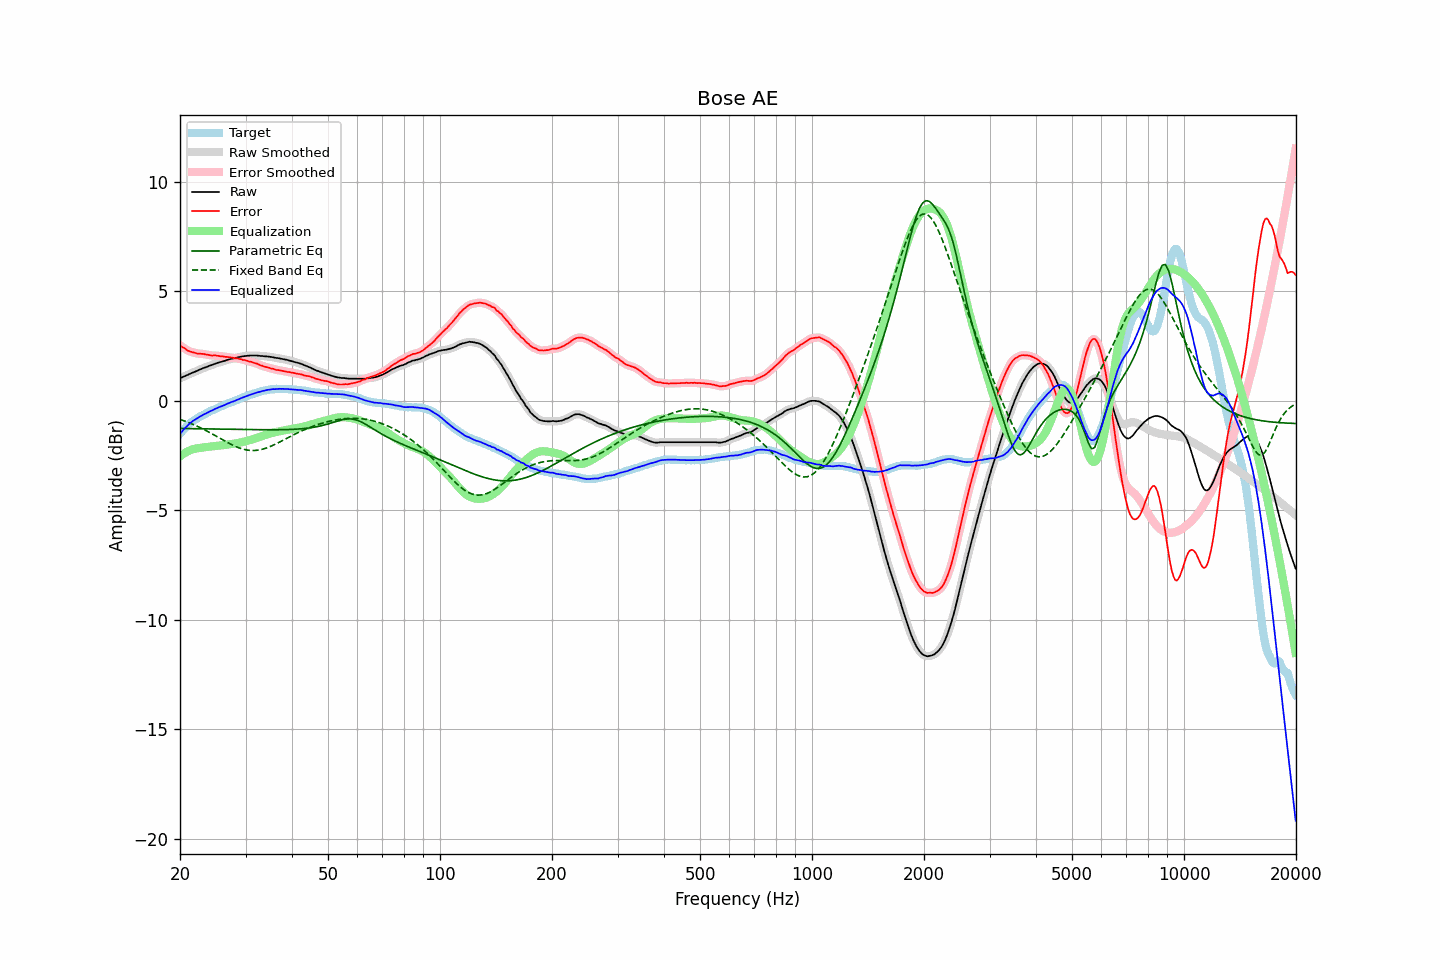

The table this chart was drawn from, first rows:
frequency, raw, error, smoothed, error_smoothed, equalization, parametric_eq, fixed_band_eq, equalized_raw, equalized_smoothed, target
20.00, 1.03, 2.54, 1.03, 2.53, -2.54, -1.26, -0.85, -1.51, -1.51, -1.51
20.20, 1.06, 2.48, 1.06, 2.48, -2.48, -1.26, -0.87, -1.42, -1.42, -1.42
20.40, 1.10, 2.44, 1.10, 2.43, -2.43, -1.26, -0.90, -1.33, -1.33, -1.34
20.61, 1.13, 2.40, 1.13, 2.38, -2.38, -1.27, -0.93, -1.25, -1.25, -1.27
20.81, 1.16, 2.34, 1.16, 2.34, -2.34, -1.27, -0.95, -1.18, -1.18, -1.17
21.02, 1.19, 2.29, 1.19, 2.30, -2.30, -1.27, -0.98, -1.11, -1.11, -1.10
21.23, 1.23, 2.27, 1.23, 2.26, -2.27, -1.27, -1.01, -1.04, -1.04, -1.04
21.44, 1.26, 2.24, 1.26, 2.24, -2.24, -1.27, -1.04, -0.98, -0.98, -0.98
21.66, 1.29, 2.22, 1.29, 2.22, -2.21, -1.27, -1.07, -0.92, -0.92, -0.93
21.87, 1.32, 2.20, 1.32, 2.19, -2.19, -1.27, -1.10, -0.87, -0.87, -0.87
22.09, 1.35, 2.18, 1.35, 2.18, -2.18, -1.27, -1.14, -0.83, -0.83, -0.83
22.31, 1.38, 2.16, 1.38, 2.16, -2.17, -1.27, -1.17, -0.79, -0.78, -0.78
22.54, 1.42, 2.16, 1.42, 2.15, -2.16, -1.27, -1.21, -0.74, -0.74, -0.74
22.76, 1.45, 2.15, 1.45, 2.15, -2.15, -1.28, -1.24, -0.70, -0.69, -0.70
22.99, 1.48, 2.15, 1.48, 2.14, -2.13, -1.28, -1.28, -0.65, -0.65, -0.67
23.22, 1.51, 2.14, 1.51, 2.13, -2.12, -1.28, -1.31, -0.61, -0.62, -0.63
23.45, 1.53, 2.12, 1.53, 2.12, -2.11, -1.28, -1.35, -0.58, -0.58, -0.59
23.69, 1.56, 2.11, 1.56, 2.11, -2.11, -1.28, -1.39, -0.55, -0.54, -0.55
23.92, 1.59, 2.10, 1.59, 2.09, -2.10, -1.28, -1.43, -0.51, -0.51, -0.51
24.16, 1.62, 2.08, 1.62, 2.08, -2.09, -1.28, -1.47, -0.47, -0.47, -0.46
24.40, 1.64, 2.07, 1.64, 2.07, -2.08, -1.28, -1.51, -0.44, -0.43, -0.43
24.65, 1.67, 2.08, 1.67, 2.07, -2.07, -1.29, -1.55, -0.40, -0.40, -0.41
24.89, 1.70, 2.08, 1.70, 2.07, -2.06, -1.29, -1.59, -0.36, -0.37, -0.38
25.14, 1.72, 2.06, 1.72, 2.06, -2.06, -1.29, -1.63, -0.34, -0.33, -0.34
25.39, 1.75, 2.06, 1.75, 2.05, -2.05, -1.29, -1.68, -0.30, -0.30, -0.31
25.65, 1.77, 2.04, 1.77, 2.04, -2.04, -1.29, -1.72, -0.27, -0.27, -0.27
25.91, 1.79, 2.04, 1.79, 2.03, -2.03, -1.29, -1.76, -0.24, -0.24, -0.25
26.16, 1.81, 2.03, 1.81, 2.02, -2.02, -1.29, -1.80, -0.21, -0.21, -0.22
26.43, 1.83, 2.01, 1.83, 2.01, -2.01, -1.29, -1.84, -0.18, -0.18, -0.18
26.69, 1.86, 2.01, 1.86, 2.00, -2.00, -1.30, -1.88, -0.14, -0.15, -0.15
26.96, 1.88, 2.00, 1.88, 1.99, -1.99, -1.30, -1.92, -0.11, -0.11, -0.12
27.23, 1.90, 1.99, 1.90, 1.99, -1.99, -1.30, -1.96, -0.09, -0.09, -0.09
27.50, 1.92, 1.98, 1.92, 1.97, -1.98, -1.30, -2.00, -0.06, -0.06, -0.06
27.77, 1.93, 1.97, 1.93, 1.96, -1.96, -1.30, -2.03, -0.03, -0.03, -0.04
28.05, 1.95, 1.95, 1.95, 1.95, -1.95, -1.30, -2.07, -0.00, -0.00, 0.00
28.33, 1.97, 1.95, 1.97, 1.94, -1.94, -1.30, -2.10, 0.03, 0.03, 0.02
28.62, 1.99, 1.94, 1.99, 1.93, -1.93, -1.30, -2.13, 0.06, 0.06, 0.05
28.90, 2.00, 1.91, 2.00, 1.91, -1.91, -1.31, -2.15, 0.09, 0.09, 0.09
29.19, 2.02, 1.91, 2.02, 1.89, -1.90, -1.31, -2.18, 0.12, 0.12, 0.11
29.48, 2.03, 1.87, 2.03, 1.88, -1.88, -1.31, -2.20, 0.15, 0.15, 0.16
29.78, 2.04, 1.87, 2.04, 1.86, -1.86, -1.31, -2.22, 0.18, 0.18, 0.17
30.08, 2.05, 1.85, 2.05, 1.84, -1.84, -1.31, -2.24, 0.21, 0.21, 0.20
30.38, 2.06, 1.83, 2.06, 1.82, -1.82, -1.31, -2.25, 0.24, 0.23, 0.23
30.68, 2.06, 1.80, 2.06, 1.80, -1.80, -1.31, -2.26, 0.26, 0.26, 0.26
30.99, 2.07, 1.79, 2.07, 1.78, -1.78, -1.31, -2.27, 0.29, 0.28, 0.28
31.30, 2.07, 1.77, 2.07, 1.76, -1.76, -1.31, -2.27, 0.31, 0.31, 0.30
31.61, 2.07, 1.74, 2.07, 1.74, -1.74, -1.32, -2.27, 0.33, 0.33, 0.33
31.93, 2.07, 1.72, 2.07, 1.72, -1.71, -1.32, -2.26, 0.36, 0.36, 0.35
32.24, 2.07, 1.70, 2.07, 1.69, -1.69, -1.32, -2.26, 0.38, 0.38, 0.37
32.57, 2.06, 1.66, 2.06, 1.66, -1.66, -1.32, -2.25, 0.40, 0.40, 0.40
32.89, 2.05, 1.63, 2.05, 1.63, -1.63, -1.32, -2.23, 0.42, 0.42, 0.42
33.22, 2.05, 1.61, 2.05, 1.60, -1.61, -1.32, -2.21, 0.44, 0.44, 0.44
33.55, 2.04, 1.58, 2.04, 1.58, -1.58, -1.32, -2.20, 0.46, 0.46, 0.46
33.89, 2.03, 1.56, 2.03, 1.56, -1.56, -1.32, -2.17, 0.47, 0.48, 0.47
34.23, 2.03, 1.54, 2.03, 1.54, -1.53, -1.32, -2.15, 0.50, 0.49, 0.49
34.57, 2.02, 1.52, 2.02, 1.51, -1.51, -1.32, -2.12, 0.51, 0.51, 0.50
34.92, 2.01, 1.50, 2.01, 1.49, -1.49, -1.32, -2.09, 0.52, 0.52, 0.51
35.27, 2.00, 1.47, 2.00, 1.48, -1.47, -1.32, -2.06, 0.53, 0.53, 0.53
35.62, 1.99, 1.47, 1.99, 1.45, -1.45, -1.32, -2.03, 0.54, 0.53, 0.52
35.97, 1.97, 1.44, 1.97, 1.43, -1.44, -1.32, -1.99, 0.53, 0.54, 0.53
... 635 more rows
